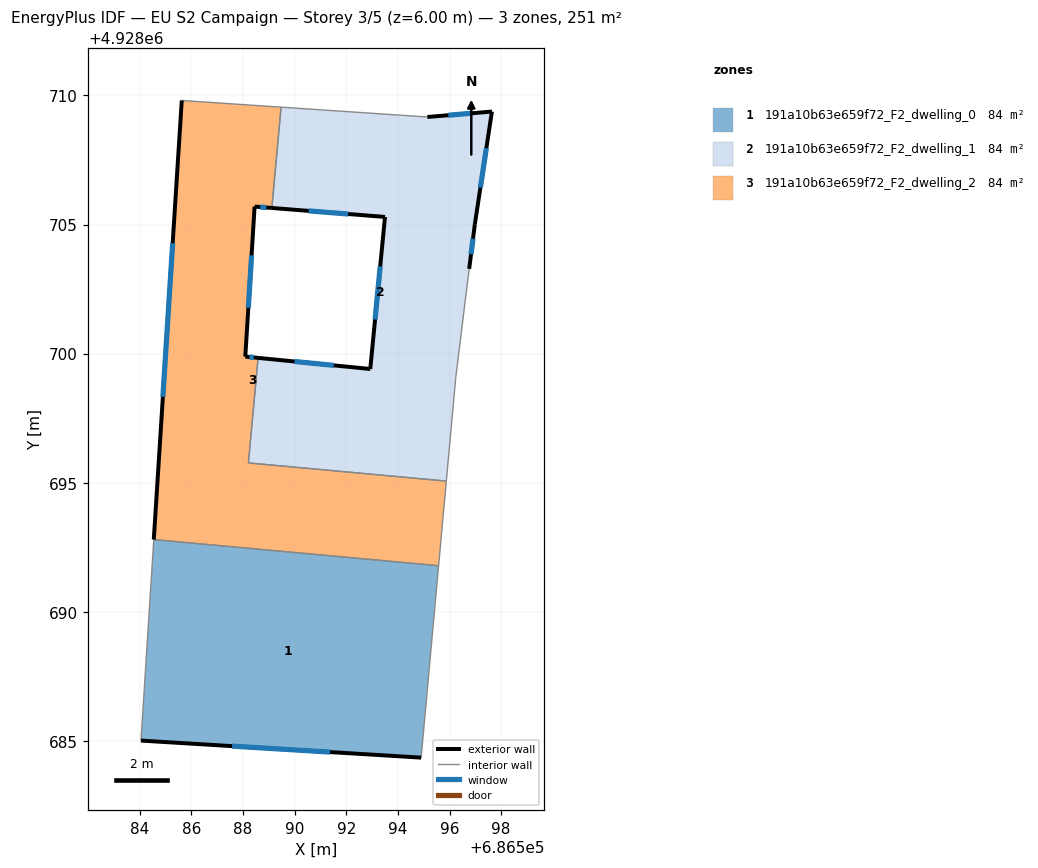
=== STOREY PLAN SPEC (per zone: floor XY polygon, exterior-wall plan segments, windows/doors) ===
zone 1: 191a10b63e659f72_F2_dwelling_0  (83.7 m²)
  floor: (686594.90, 4928684.36) (686595.58, 4928691.79) (686584.55, 4928692.80) (686584.05, 4928685.01)
  exterior wall: (686594.90, 4928684.36) – (686584.05, 4928685.01)  [10.9 m]
    window: (686591.37, 4928684.57) – (686587.58, 4928684.80)  [4.0 m²]
  interior walls: 3
zone 2: 191a10b63e659f72_F2_dwelling_1  (83.7 m²)
  floor: (686595.88, 4928695.06) (686596.24, 4928699.07) (686596.76, 4928703.28) (686596.98, 4928705.01) (686597.64, 4928709.37) (686595.14, 4928709.16) (686589.48, 4928709.54) (686589.12, 4928705.64) (686593.50, 4928705.29) (686592.93, 4928699.41) (686588.59, 4928699.84) (686588.21, 4928695.77)
  exterior wall: (686588.59, 4928699.84) – (686592.93, 4928699.41)  [4.4 m]
    window: (686590.00, 4928699.70) – (686591.52, 4928699.55)  [1.6 m²]
  exterior wall: (686592.93, 4928699.41) – (686593.50, 4928705.29)  [5.9 m]
    window: (686593.12, 4928701.32) – (686593.32, 4928703.38)  [2.2 m²]
  exterior wall: (686593.50, 4928705.29) – (686589.12, 4928705.64)  [4.4 m]
    window: (686592.08, 4928705.41) – (686590.55, 4928705.53)  [1.6 m²]
  exterior wall: (686595.14, 4928709.16) – (686597.64, 4928709.37)  [2.5 m]
    window: (686595.96, 4928709.23) – (686596.83, 4928709.31)  [0.9 m²]
  exterior wall: (686597.64, 4928709.37) – (686596.98, 4928705.01)  [4.4 m]
    window: (686597.43, 4928707.96) – (686597.20, 4928706.43)  [1.6 m²]
  exterior wall: (686596.98, 4928705.01) – (686596.76, 4928703.28)  [1.7 m]
    window: (686596.91, 4928704.45) – (686596.83, 4928703.85)  [0.6 m²]
  interior walls: 6
zone 3: 191a10b63e659f72_F2_dwelling_2  (83.7 m²)
  floor: (686595.58, 4928691.79) (686595.88, 4928695.06) (686588.21, 4928695.77) (686588.59, 4928699.84) (686588.09, 4928699.88) (686588.45, 4928705.69) (686589.12, 4928705.64) (686589.48, 4928709.54) (686585.63, 4928709.80) (686584.55, 4928692.80)
  exterior wall: (686588.09, 4928699.88) – (686588.59, 4928699.84)  [0.5 m]
    window: (686588.25, 4928699.87) – (686588.43, 4928699.85)  [0.2 m²]
  exterior wall: (686584.55, 4928692.80) – (686585.63, 4928709.80)  [17.0 m]
    window: (686584.90, 4928698.33) – (686585.28, 4928704.27)  [6.2 m²]
  exterior wall: (686589.12, 4928705.64) – (686588.45, 4928705.69)  [0.7 m]
    window: (686588.90, 4928705.66) – (686588.67, 4928705.68)  [0.2 m²]
  exterior wall: (686588.45, 4928705.69) – (686588.09, 4928699.88)  [5.8 m]
    window: (686588.33, 4928703.80) – (686588.21, 4928701.77)  [2.1 m²]
  interior walls: 6

=== DERIVED (storey summary) ===
Building: EU S2 Campaign
Storey: 3 of 5  (floor level z = 6.00 m)
Storey gross floor area: 251.1 m²
Zones on this storey: 3
  - 191a10b63e659f72_F2_dwelling_0: floor 83.7 m²; exterior wall 10.9 m (32.6 m²); 1 window(s) 4.0 m²; WWR 12.2%
  - 191a10b63e659f72_F2_dwelling_1: floor 83.7 m²; exterior wall 23.3 m (70.0 m²); 6 window(s) 8.6 m²; WWR 12.2%
  - 191a10b63e659f72_F2_dwelling_2: floor 83.7 m²; exterior wall 24.0 m (72.1 m²); 4 window(s) 8.8 m²; WWR 12.2%
Zone adjacency (shared interzone walls):
  - 191a10b63e659f72_F2_dwelling_0 ↔ 191a10b63e659f72_F2_dwelling_2
  - 191a10b63e659f72_F2_dwelling_1 ↔ 191a10b63e659f72_F2_dwelling_2